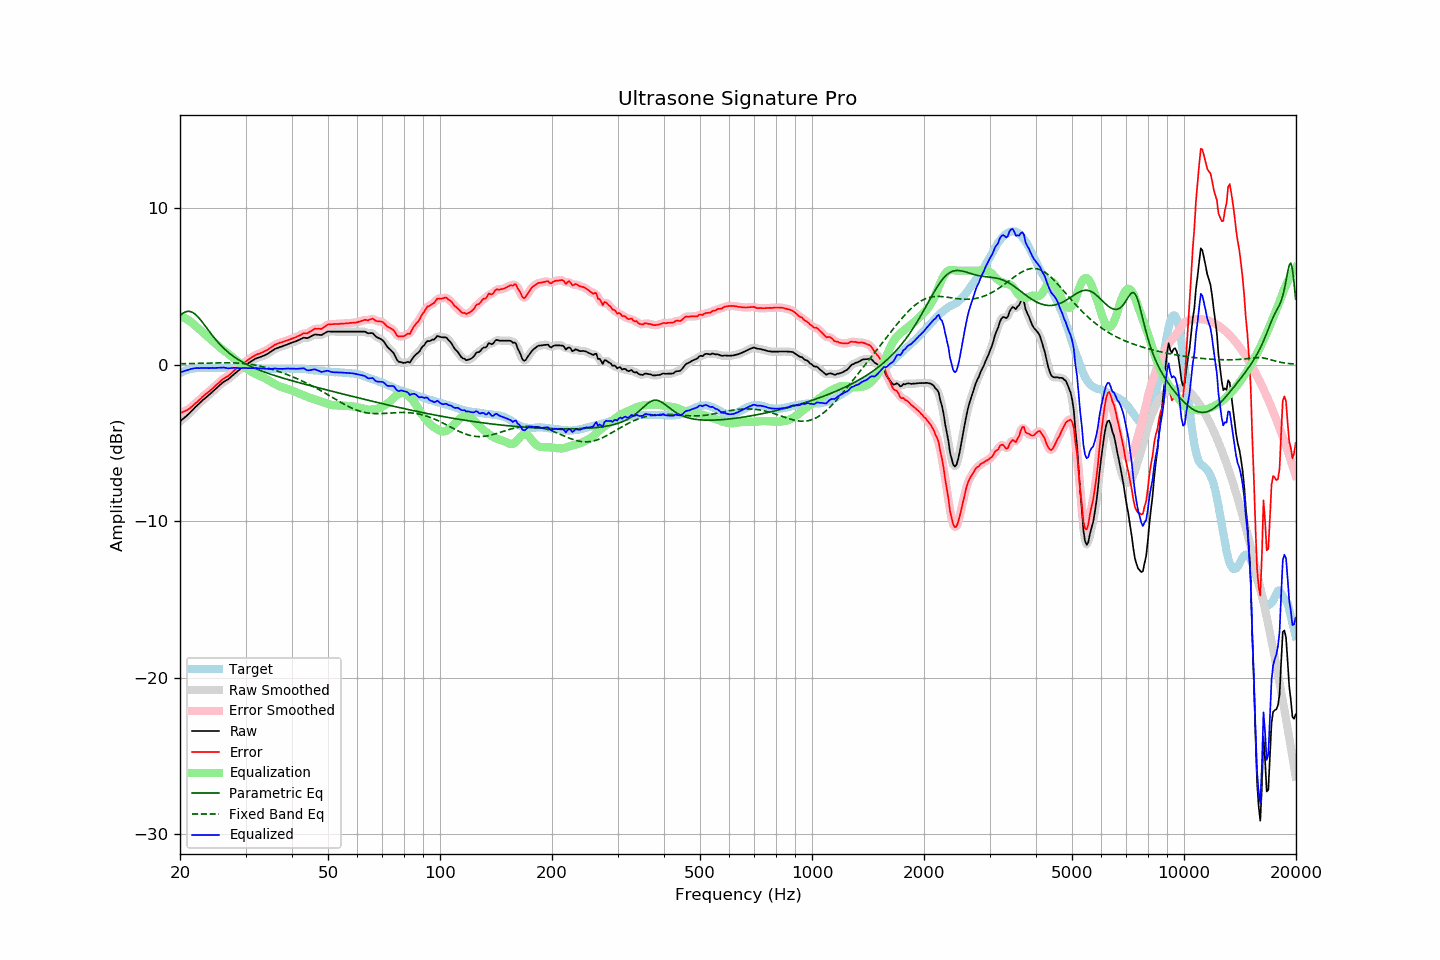

Source data for this figure (header and first rows):
frequency, raw, error, smoothed, error_smoothed, equalization, parametric_eq, fixed_band_eq, equalized_raw, equalized_smoothed, target
20.00, -3.63, -3.10, -3.63, -3.10, 3.11, 3.12, 0.05, -0.53, -0.52, -0.53
20.20, -3.54, -3.06, -3.55, -3.06, 3.07, 3.21, 0.06, -0.48, -0.48, -0.48
20.40, -3.45, -3.02, -3.46, -3.02, 3.02, 3.29, 0.06, -0.43, -0.44, -0.43
20.61, -3.37, -2.97, -3.37, -2.98, 2.97, 3.35, 0.06, -0.40, -0.40, -0.41
20.81, -3.28, -2.93, -3.28, -2.93, 2.91, 3.39, 0.06, -0.37, -0.37, -0.35
21.02, -3.19, -2.88, -3.19, -2.87, 2.85, 3.40, 0.06, -0.34, -0.34, -0.32
21.23, -3.09, -2.80, -3.09, -2.80, 2.78, 3.40, 0.07, -0.31, -0.31, -0.30
21.44, -2.98, -2.71, -2.99, -2.71, 2.71, 3.37, 0.07, -0.27, -0.28, -0.28
21.66, -2.88, -2.63, -2.88, -2.62, 2.63, 3.32, 0.07, -0.26, -0.25, -0.26
21.87, -2.77, -2.53, -2.77, -2.53, 2.54, 3.25, 0.07, -0.23, -0.23, -0.25
22.09, -2.67, -2.45, -2.67, -2.45, 2.45, 3.17, 0.08, -0.23, -0.23, -0.23
22.31, -2.57, -2.35, -2.57, -2.36, 2.35, 3.07, 0.08, -0.22, -0.22, -0.22
22.54, -2.48, -2.27, -2.48, -2.26, 2.26, 2.95, 0.08, -0.23, -0.22, -0.22
22.76, -2.38, -2.16, -2.38, -2.16, 2.16, 2.83, 0.08, -0.22, -0.22, -0.22
22.99, -2.28, -2.06, -2.29, -2.06, 2.07, 2.70, 0.09, -0.21, -0.22, -0.23
23.22, -2.20, -1.98, -2.20, -1.97, 1.98, 2.56, 0.09, -0.22, -0.21, -0.23
23.45, -2.11, -1.88, -2.11, -1.89, 1.89, 2.42, 0.09, -0.22, -0.22, -0.23
23.69, -2.02, -1.81, -2.03, -1.81, 1.81, 2.29, 0.09, -0.22, -0.22, -0.22
23.92, -1.94, -1.72, -1.94, -1.72, 1.72, 2.15, 0.10, -0.22, -0.22, -0.22
24.16, -1.85, -1.64, -1.85, -1.64, 1.63, 2.01, 0.10, -0.22, -0.22, -0.21
24.40, -1.75, -1.55, -1.76, -1.55, 1.54, 1.88, 0.10, -0.21, -0.22, -0.20
24.65, -1.66, -1.45, -1.66, -1.45, 1.45, 1.75, 0.11, -0.21, -0.21, -0.21
24.89, -1.57, -1.36, -1.57, -1.36, 1.36, 1.62, 0.11, -0.21, -0.21, -0.21
25.14, -1.47, -1.26, -1.47, -1.27, 1.26, 1.50, 0.11, -0.21, -0.21, -0.21
25.39, -1.38, -1.18, -1.38, -1.17, 1.17, 1.39, 0.11, -0.21, -0.21, -0.20
25.65, -1.28, -1.08, -1.28, -1.08, 1.09, 1.28, 0.11, -0.20, -0.20, -0.20
25.91, -1.19, -0.98, -1.20, -0.99, 1.00, 1.17, 0.11, -0.19, -0.19, -0.21
26.16, -1.11, -0.90, -1.12, -0.90, 0.93, 1.07, 0.12, -0.19, -0.19, -0.21
26.43, -1.05, -0.84, -1.05, -0.84, 0.85, 0.97, 0.12, -0.21, -0.21, -0.21
26.69, -0.99, -0.78, -0.99, -0.78, 0.77, 0.88, 0.12, -0.22, -0.22, -0.21
26.96, -0.93, -0.73, -0.93, -0.72, 0.69, 0.79, 0.12, -0.24, -0.23, -0.21
27.23, -0.84, -0.64, -0.84, -0.64, 0.61, 0.70, 0.11, -0.23, -0.23, -0.21
27.50, -0.75, -0.55, -0.76, -0.55, 0.53, 0.62, 0.11, -0.22, -0.22, -0.21
27.77, -0.66, -0.44, -0.66, -0.45, 0.45, 0.55, 0.11, -0.21, -0.21, -0.22
28.05, -0.57, -0.35, -0.58, -0.35, 0.37, 0.47, 0.11, -0.21, -0.21, -0.22
28.33, -0.49, -0.26, -0.49, -0.27, 0.28, 0.40, 0.10, -0.21, -0.21, -0.23
28.62, -0.41, -0.18, -0.41, -0.18, 0.19, 0.34, 0.10, -0.22, -0.22, -0.23
28.90, -0.33, -0.11, -0.33, -0.11, 0.10, 0.27, 0.09, -0.23, -0.23, -0.22
29.19, -0.25, -0.02, -0.25, -0.03, 0.02, 0.21, 0.08, -0.23, -0.23, -0.23
29.48, -0.16, 0.05, -0.16, 0.06, -0.06, 0.15, 0.08, -0.22, -0.22, -0.21
29.78, -0.08, 0.14, -0.08, 0.14, -0.13, 0.09, 0.07, -0.22, -0.22, -0.22
30.08, -0.00, 0.21, -0.01, 0.21, -0.21, 0.04, 0.06, -0.21, -0.22, -0.21
30.38, 0.06, 0.28, 0.06, 0.28, -0.28, -0.01, 0.04, -0.23, -0.22, -0.23
30.68, 0.13, 0.35, 0.13, 0.35, -0.36, -0.06, 0.03, -0.23, -0.23, -0.23
30.99, 0.20, 0.42, 0.19, 0.42, -0.42, -0.11, 0.02, -0.23, -0.23, -0.23
31.30, 0.26, 0.49, 0.26, 0.49, -0.49, -0.16, -0.00, -0.23, -0.23, -0.23
31.61, 0.32, 0.55, 0.32, 0.55, -0.54, -0.21, -0.02, -0.23, -0.22, -0.23
31.93, 0.39, 0.62, 0.38, 0.61, -0.60, -0.25, -0.04, -0.21, -0.22, -0.23
32.24, 0.42, 0.66, 0.42, 0.66, -0.65, -0.29, -0.06, -0.23, -0.23, -0.24
32.57, 0.46, 0.69, 0.46, 0.69, -0.69, -0.34, -0.08, -0.23, -0.23, -0.23
32.89, 0.49, 0.72, 0.49, 0.73, -0.74, -0.38, -0.10, -0.25, -0.25, -0.24
33.22, 0.53, 0.77, 0.53, 0.77, -0.78, -0.42, -0.12, -0.25, -0.25, -0.25
33.55, 0.57, 0.82, 0.57, 0.82, -0.83, -0.45, -0.15, -0.26, -0.26, -0.25
33.89, 0.62, 0.88, 0.62, 0.87, -0.88, -0.49, -0.17, -0.26, -0.26, -0.26
34.23, 0.67, 0.92, 0.67, 0.93, -0.94, -0.53, -0.20, -0.27, -0.27, -0.25
34.57, 0.73, 0.99, 0.73, 0.99, -1.00, -0.57, -0.23, -0.27, -0.27, -0.26
34.92, 0.80, 1.06, 0.79, 1.06, -1.06, -0.60, -0.26, -0.27, -0.27, -0.27
35.27, 0.86, 1.12, 0.86, 1.13, -1.13, -0.64, -0.29, -0.27, -0.27, -0.27
35.62, 0.93, 1.20, 0.93, 1.20, -1.19, -0.67, -0.32, -0.26, -0.26, -0.27
35.97, 1.00, 1.27, 0.99, 1.26, -1.25, -0.70, -0.36, -0.25, -0.26, -0.27
... 635 more rows
